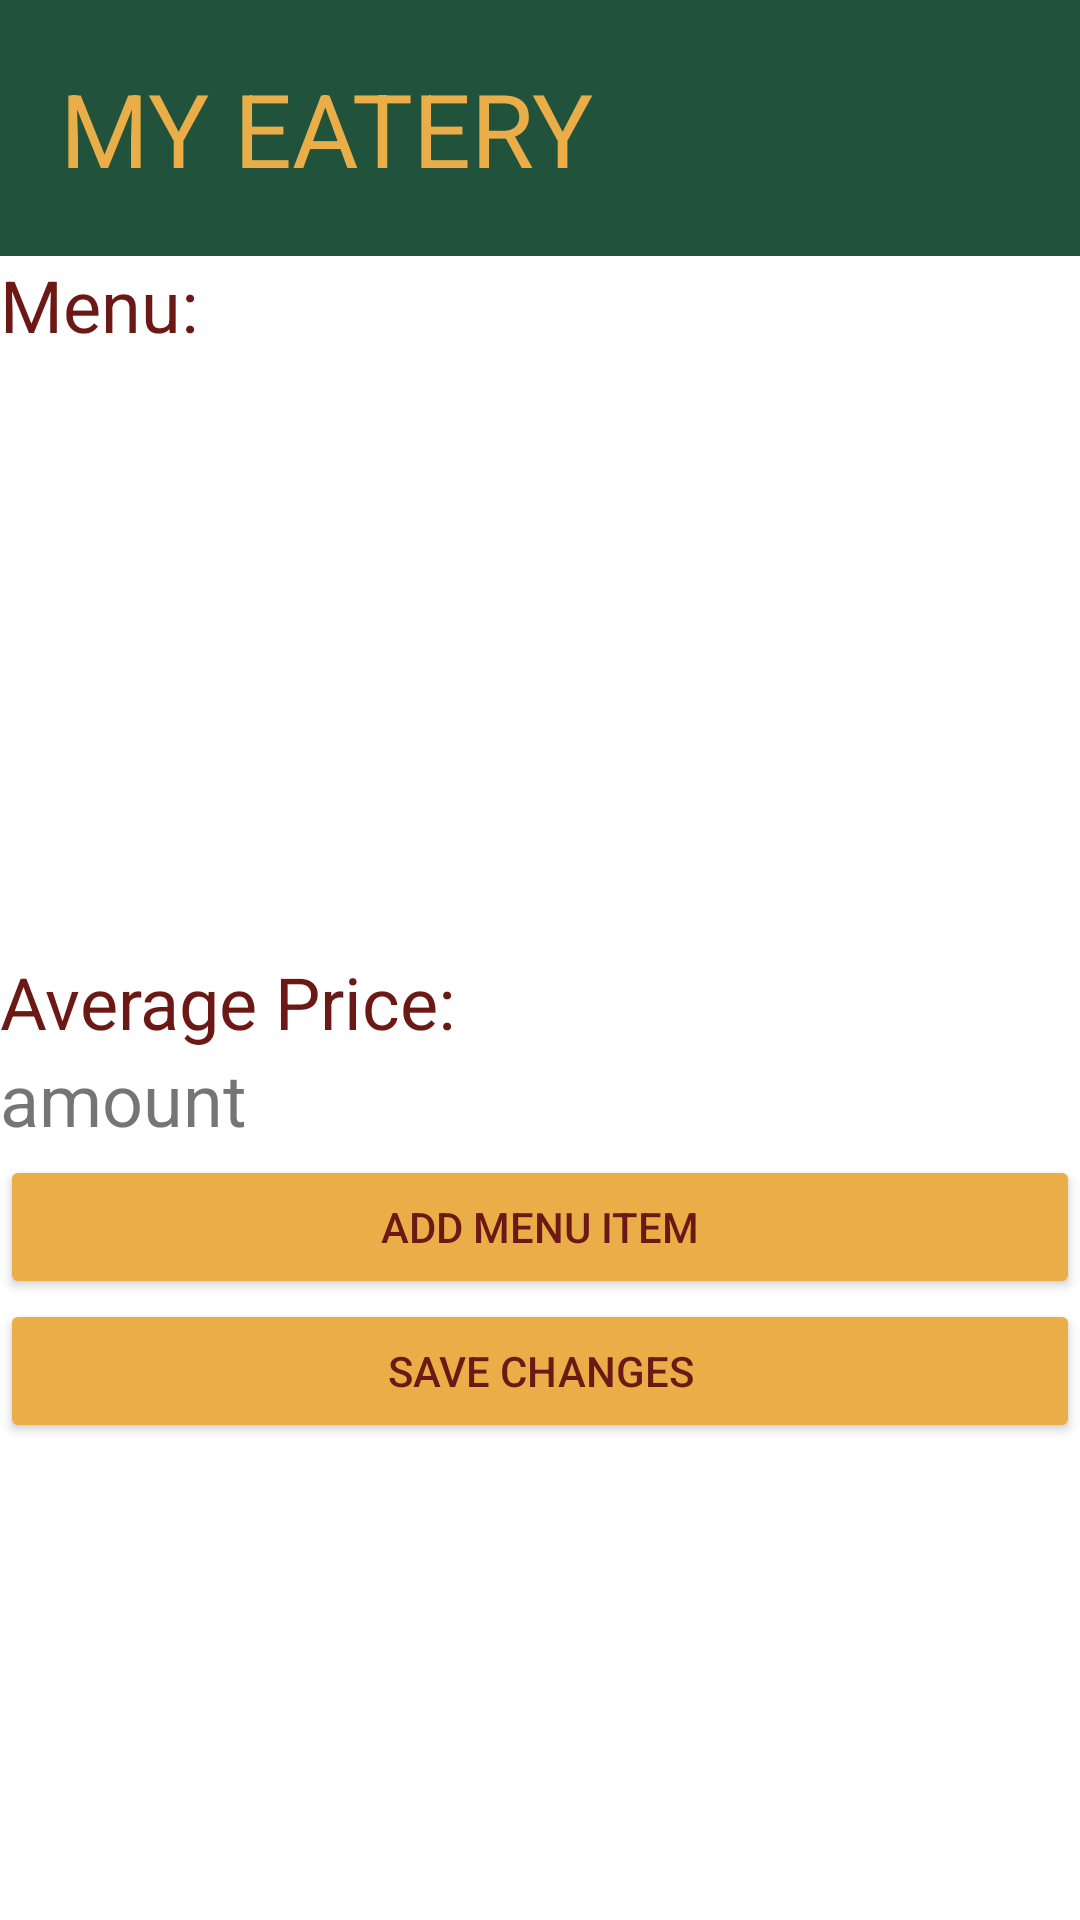

Layout XML and referenced resources for this Android screen:
<!-- AndroidManifest.xml: application theme Theme.UPDeat -->
<!-- res/layout/activity_editmenu.xml -->
<?xml version="1.0" encoding="utf-8"?>
<androidx.constraintlayout.widget.ConstraintLayout xmlns:android="http://schemas.android.com/apk/res/android"
    xmlns:app="http://schemas.android.com/apk/res-auto"
    xmlns:tools="http://schemas.android.com/tools"
    android:layout_width="match_parent"
    android:layout_height="match_parent"
    android:backgroundTint="#000000"
    tools:context=".activities.EditEateryActivity">

    <TextView
        android:id="@+id/textView"
        android:layout_width="0dp"
        android:layout_height="wrap_content"
        android:background="@color/green"
        android:paddingStart="20dp"
        android:paddingTop="20dp"
        android:paddingBottom="20dp"
        android:text="MY EATERY"
        android:textColor="@color/yellow"
        android:textSize="34sp"
        app:layout_constraintEnd_toEndOf="parent"
        app:layout_constraintStart_toStartOf="parent"
        app:layout_constraintTop_toTopOf="parent" />

    <LinearLayout
        android:id="@+id/linearLayout7"
        android:layout_width="0dp"
        android:layout_height="wrap_content"
        android:orientation="vertical"
        app:layout_constraintEnd_toEndOf="parent"
        app:layout_constraintStart_toStartOf="parent"
        app:layout_constraintTop_toBottomOf="@+id/textView">

        <TextView
            android:layout_width="wrap_content"
            android:layout_height="wrap_content"
            android:layout_marginEnd="5dp"
            android:text="Menu:"
            android:textColor="@color/maroon"
            android:textSize="24sp" />


        <ListView
            android:id="@+id/lstEateryMenu"
            android:layout_width="match_parent"
            android:layout_height="200dp" />

        <TextView
            android:layout_width="wrap_content"
            android:layout_height="wrap_content"
            android:text="Average Price:"
            android:textColor="@color/maroon"
            android:textSize="24sp" />

        <TextView
            android:id="@+id/txtAvePrice"
            android:layout_width="match_parent"
            android:layout_height="35dp"
            android:text="amount"
            android:textSize="24sp" />

        <Button
            android:id="@+id/btnAddItem"
            android:layout_width="match_parent"
            android:layout_height="match_parent"
            android:backgroundTint="@color/yellow"
            android:text="Add Menu Item"
            android:textColor="@color/maroon" />

        <Button
            android:id="@+id/btnSaveMenu"
            android:layout_width="match_parent"
            android:layout_height="match_parent"
            android:backgroundTint="@color/yellow"
            android:text="Save Changes"
            android:textColor="@color/maroon" />

    </LinearLayout>


</androidx.constraintlayout.widget.ConstraintLayout>
<!-- resources referenced by this layout -->
<resources>
  <color name="green">#21523C</color>
  <color name="maroon">#6C1915</color>
  <color name="yellow">#E9AE48</color>
  <style name="Theme.UPDeat" parent="Theme.MaterialComponents.DayNight.NoActionBar">
          
          <item name="colorPrimary">@color/yellow</item>
          <item name="colorPrimaryVariant">@color/purple_700</item>
          <item name="colorOnPrimary">@color/white</item>
          
          <item name="colorSecondary">@color/teal_200</item>
          <item name="colorSecondaryVariant">@color/teal_700</item>
          <item name="colorOnSecondary">@color/black</item>
          
          <item name="android:statusBarColor">?attr/colorPrimaryVariant</item>
          
      </style>
  <color name="purple_700">#FF3700B3</color>
  <color name="white">#FFFFFFFF</color>
  <color name="teal_200">#FF03DAC5</color>
  <color name="teal_700">#FF018786</color>
  <color name="black">#FF000000</color>
</resources>
